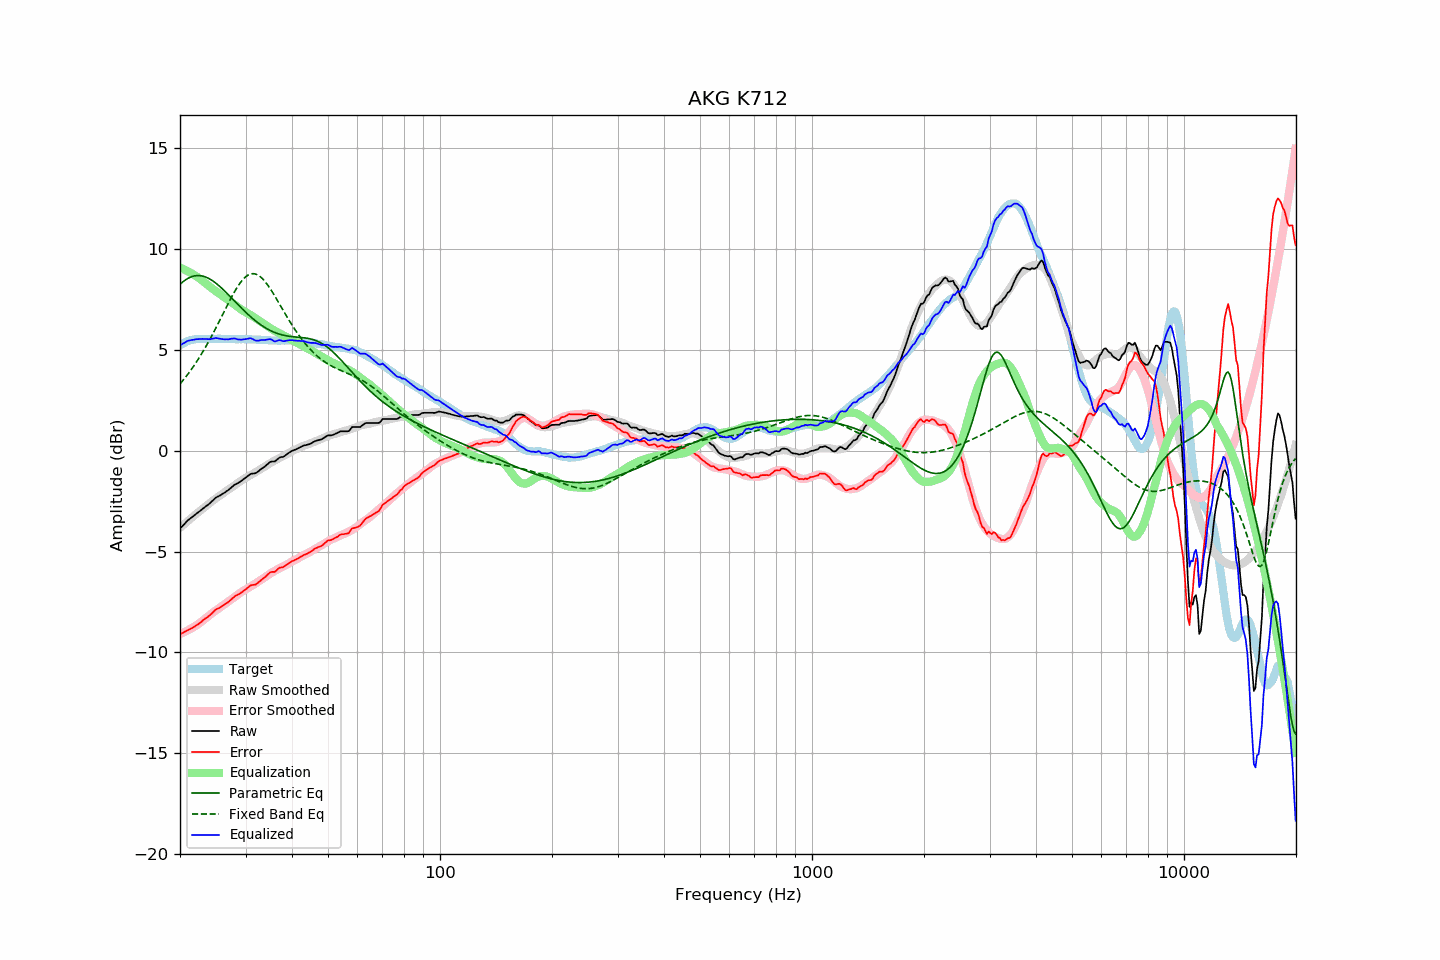

The data file committed next to this chart (first rows):
frequency, raw, error, smoothed, error_smoothed, equalization, parametric_eq, fixed_band_eq, equalized_raw, equalized_smoothed, target
20.00, -3.85, -9.09, -3.82, -9.09, 9.09, 8.26, 3.32, 5.23, 5.26, 5.23
20.20, -3.77, -9.06, -3.75, -9.05, 9.05, 8.33, 3.41, 5.28, 5.30, 5.28
20.40, -3.69, -9.03, -3.68, -9.02, 9.02, 8.40, 3.51, 5.33, 5.34, 5.33
20.61, -3.61, -8.98, -3.61, -8.98, 8.98, 8.46, 3.61, 5.37, 5.37, 5.36
20.81, -3.52, -8.94, -3.54, -8.94, 8.94, 8.51, 3.71, 5.42, 5.40, 5.41
21.02, -3.44, -8.90, -3.47, -8.90, 8.90, 8.56, 3.81, 5.46, 5.43, 5.45
21.23, -3.38, -8.86, -3.41, -8.86, 8.86, 8.60, 3.92, 5.48, 5.45, 5.47
21.44, -3.32, -8.82, -3.34, -8.81, 8.81, 8.63, 4.03, 5.49, 5.48, 5.49
21.66, -3.26, -8.78, -3.27, -8.77, 8.77, 8.66, 4.14, 5.50, 5.50, 5.51
21.87, -3.20, -8.72, -3.20, -8.72, 8.72, 8.68, 4.26, 5.52, 5.52, 5.52
22.09, -3.13, -8.68, -3.14, -8.67, 8.67, 8.69, 4.38, 5.54, 5.53, 5.54
22.31, -3.07, -8.62, -3.07, -8.61, 8.61, 8.70, 4.50, 5.54, 5.54, 5.55
22.54, -3.01, -8.57, -3.01, -8.56, 8.56, 8.69, 4.62, 5.55, 5.55, 5.55
22.76, -2.95, -8.50, -2.94, -8.50, 8.50, 8.69, 4.75, 5.55, 5.55, 5.55
22.99, -2.88, -8.43, -2.88, -8.44, 8.44, 8.67, 4.89, 5.55, 5.56, 5.54
23.22, -2.82, -8.37, -2.82, -8.37, 8.37, 8.65, 5.02, 5.55, 5.56, 5.54
23.45, -2.76, -8.31, -2.75, -8.31, 8.31, 8.62, 5.16, 5.55, 5.56, 5.54
23.69, -2.70, -8.26, -2.69, -8.24, 8.24, 8.59, 5.30, 5.54, 5.56, 5.55
23.92, -2.64, -8.19, -2.62, -8.18, 8.18, 8.55, 5.44, 5.54, 5.56, 5.55
24.16, -2.57, -8.12, -2.56, -8.12, 8.12, 8.50, 5.59, 5.55, 5.56, 5.55
24.40, -2.49, -8.05, -2.50, -8.06, 8.06, 8.45, 5.74, 5.56, 5.56, 5.56
24.65, -2.42, -7.98, -2.44, -8.00, 8.00, 8.40, 5.89, 5.57, 5.56, 5.55
24.89, -2.34, -7.89, -2.38, -7.94, 7.94, 8.34, 6.05, 5.60, 5.56, 5.55
25.14, -2.29, -7.85, -2.32, -7.88, 7.88, 8.27, 6.20, 5.59, 5.56, 5.55
25.39, -2.25, -7.81, -2.27, -7.82, 7.82, 8.21, 6.36, 5.57, 5.56, 5.56
25.65, -2.21, -7.78, -2.21, -7.77, 7.77, 8.14, 6.52, 5.55, 5.56, 5.56
25.91, -2.16, -7.72, -2.15, -7.71, 7.71, 8.07, 6.68, 5.54, 5.56, 5.55
26.16, -2.11, -7.66, -2.09, -7.65, 7.65, 7.99, 6.84, 5.54, 5.56, 5.55
26.43, -2.06, -7.62, -2.04, -7.59, 7.59, 7.91, 7.00, 5.53, 5.55, 5.55
26.69, -2.00, -7.56, -1.98, -7.54, 7.54, 7.83, 7.16, 5.54, 5.55, 5.55
26.96, -1.95, -7.51, -1.93, -7.48, 7.48, 7.75, 7.31, 5.53, 5.55, 5.55
27.23, -1.88, -7.44, -1.88, -7.43, 7.43, 7.67, 7.47, 5.55, 5.55, 5.55
27.50, -1.81, -7.37, -1.83, -7.37, 7.37, 7.59, 7.62, 5.56, 5.55, 5.55
27.77, -1.75, -7.29, -1.77, -7.32, 7.32, 7.51, 7.76, 5.57, 5.55, 5.54
28.05, -1.68, -7.23, -1.71, -7.26, 7.26, 7.43, 7.90, 5.58, 5.55, 5.54
28.33, -1.64, -7.18, -1.65, -7.19, 7.19, 7.34, 8.04, 5.55, 5.54, 5.53
28.62, -1.60, -7.14, -1.59, -7.13, 7.13, 7.26, 8.16, 5.53, 5.54, 5.53
28.90, -1.55, -7.10, -1.53, -7.07, 7.07, 7.18, 8.28, 5.52, 5.54, 5.54
29.19, -1.50, -7.04, -1.48, -7.02, 7.02, 7.10, 8.39, 5.52, 5.54, 5.53
29.48, -1.44, -6.99, -1.43, -6.96, 6.96, 7.02, 8.49, 5.52, 5.54, 5.54
29.78, -1.38, -6.92, -1.38, -6.92, 6.92, 6.94, 8.57, 5.53, 5.54, 5.53
30.08, -1.32, -6.87, -1.33, -6.87, 6.87, 6.87, 8.64, 5.54, 5.54, 5.54
30.38, -1.26, -6.80, -1.29, -6.82, 6.82, 6.79, 8.70, 5.56, 5.53, 5.53
30.68, -1.20, -6.74, -1.24, -6.78, 6.78, 6.72, 8.74, 5.57, 5.53, 5.53
30.99, -1.14, -6.68, -1.20, -6.73, 6.73, 6.65, 8.77, 5.59, 5.53, 5.53
31.30, -1.13, -6.66, -1.16, -6.69, 6.69, 6.58, 8.79, 5.55, 5.53, 5.52
31.61, -1.12, -6.65, -1.11, -6.63, 6.63, 6.51, 8.79, 5.51, 5.53, 5.52
31.93, -1.11, -6.64, -1.06, -6.58, 6.58, 6.45, 8.77, 5.47, 5.52, 5.52
32.24, -1.06, -6.57, -1.01, -6.52, 6.52, 6.38, 8.74, 5.46, 5.52, 5.51
32.57, -1.00, -6.52, -0.96, -6.47, 6.47, 6.32, 8.69, 5.47, 5.51, 5.51
32.89, -0.93, -6.45, -0.91, -6.42, 6.42, 6.27, 8.64, 5.49, 5.51, 5.51
33.22, -0.87, -6.38, -0.87, -6.37, 6.37, 6.21, 8.56, 5.50, 5.51, 5.50
33.55, -0.82, -6.32, -0.82, -6.32, 6.32, 6.16, 8.48, 5.50, 5.50, 5.50
33.89, -0.76, -6.26, -0.77, -6.26, 6.26, 6.11, 8.39, 5.50, 5.50, 5.49
34.23, -0.69, -6.19, -0.72, -6.21, 6.21, 6.06, 8.29, 5.52, 5.49, 5.49
34.57, -0.62, -6.11, -0.67, -6.15, 6.15, 6.02, 8.18, 5.53, 5.49, 5.48
34.92, -0.55, -6.04, -0.61, -6.10, 6.10, 5.98, 8.06, 5.55, 5.48, 5.48
35.27, -0.53, -6.01, -0.57, -6.05, 6.05, 5.94, 7.94, 5.51, 5.48, 5.47
35.62, -0.53, -6.01, -0.52, -6.00, 6.00, 5.90, 7.81, 5.47, 5.48, 5.47
35.97, -0.53, -6.00, -0.48, -5.95, 5.95, 5.87, 7.68, 5.42, 5.47, 5.47
... 635 more rows
